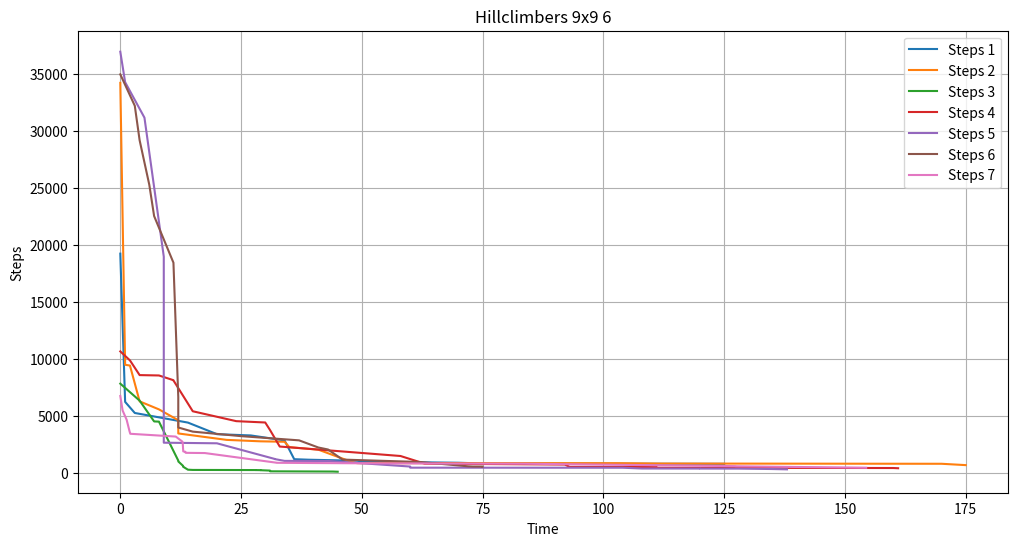

Write the Python code that produced this figure.
import matplotlib.pyplot as plt
import pandas as pd

# Sample data directly parsed from your problem statement
data = [
    [19271, 0, 34250, 0, 7867, 0, 10696, 0, 36982, 0, 34994, 0, 6783, 0],
    [6268, 1, 9523, 1, 6377, 4, 9907, 2, 34312, 1, 32239, 3, 5509, 0.48],
    [5295, 3, 9456, 2, 4554, 7, 8617, 4, 31198, 5, 29215, 4, 4703, 1.31],
    [4451, 14, 6313, 4, 4535, 8, 8585, 8, 19009, 9, 25314, 6, 3659, 1.93],
    [3436, 20, 5610, 8, 1116, 12, 8170, 11, 2688, 9, 22568, 7, 3470, 2.07],
    [3340, 26, 4657, 12, 1044, 12, 8154, 11, 2635, 20, 18477, 11, 3226, 11.47],
    [3325, 27, 4586, 12, 652, 13, 5445, 15, 1259, 32, 6690, 12, 2793, 12.82],
    [2887, 34, 3621, 12, 580, 13, 4577, 24, 1249, 32, 5879, 12, 2721, 12.91],
    [1241, 36, 3499, 12, 320, 14, 4460, 30, 1092, 34, 4020, 12, 1926, 13.03],
    [1195, 39, 2935, 22, 299, 15, 3793, 31, 1086, 43, 3658, 15, 1890, 13.46],
    [1105, 49, 2809, 29, 288, 28, 2351, 33, 596, 60, 3263, 25, 1807, 13.52],
    [1058, 50, 2769, 34, 286, 28, 1521, 58, 497, 60, 2894, 37, 1798, 13.61],
    [1004, 52, 2297, 35, 281, 29, 850, 63, 492, 104, 2265, 41, 1780, 17.5],
    [964, 63, 2075, 41, 275, 29, 771, 92, 424, 108, 2091, 43, 933, 32.33],
    [929, 70, 983, 48, 241, 31, 569, 93, 419, 120, 1206, 46, 924, 32.36],
    [864, 75, 894, 49, 206, 31, 565, 105, 418, 120, 997, 62, 885, 47.45],
    [861, 75, 891, 103, 178, 31, 546, 111, 415, 128, 616, 72, 844, 83.75],
    [859, 75, 859, 112, 172, 35, 491, 111, 378, 135, 598, 73, 631, 127.34],
    [848, 95, 839, 170, 158, 44, 467, 160, 377, 135, 596, 75, 620, 127.36],
    [831, 125, 721, 175, 142, 45, 448, 161, 349, 138, 593, 75, 488, 154.39]
]


# Create column labels
columns = ["Steps1", "Time1", "Steps2", "Time2", "Steps3", "Time3", 
           "Steps4", "Time4", "Steps5", "Time5", "Steps6", "Time6", "Steps7", "Time7"]

# Load data into DataFrame
df = pd.DataFrame(data, columns=columns)

# Plot each steps series against time
plt.figure(figsize=(12, 6))

for i in range(1, 8):
    steps_col = f"Steps{i}"
    time_col = f"Time{i}"

    if steps_col in df.columns and time_col in df.columns:
        plt.plot(df[time_col], df[steps_col], label=f"Steps {i}")

plt.title("Hillclimbers 9x9 6")
plt.xlabel("Time")
plt.ylabel("Steps")
plt.legend()
plt.grid(True)
plt.show()
